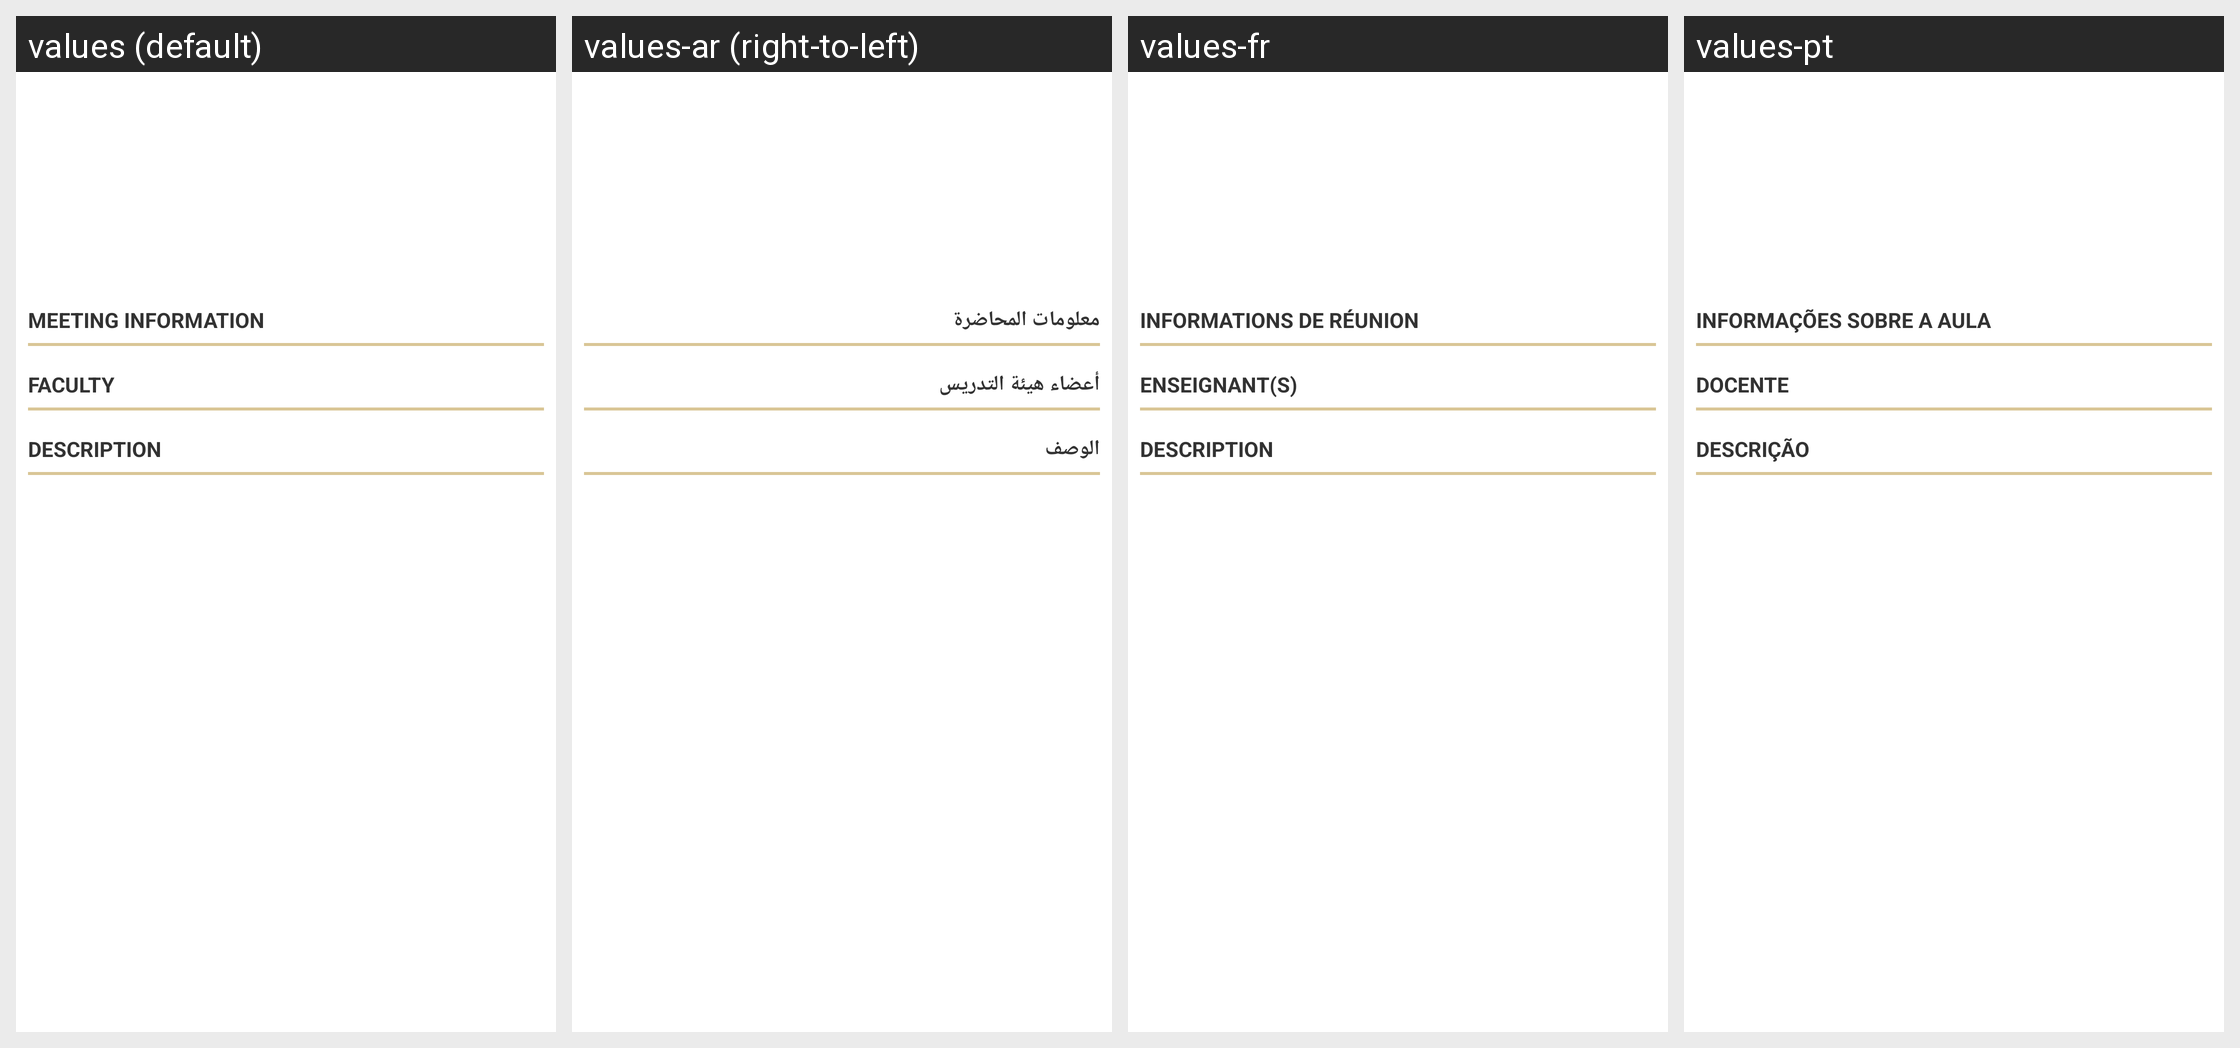

Translations of the strings shown on this Android screen, per locale in the grid:
Android screen res/layout/fragment_registration_detail.xml rendered under 4 locales, left to right: values (default), values-ar (right-to-left), values-fr, values-pt. Device: Nexus 5 (rendered at 1080×1920; each locale shown at half size, 540×960, under a caption strip naming it); theme Theme.Ellucian.
Other locales in the repository, not shown: values-en-rGB, values-es.
Strings drawn on this screen, with the default value and each locale's value (text and hints the layout hard-codes, and strings that could not be matched under every locale, appear in the picture but are not listed):

label_meeting_information
  values: Meeting Information
  values-ar: معلومات المحاضرة
  values-fr: Informations de réunion
  values-pt: Informações sobre a aula

label_faculty
  values: Faculty
  values-ar: أعضاء هيئة التدريس
  values-fr: Enseignant(s)
  values-pt: Docente

label_description
  values: Description
  values-ar: الوصف
  values-fr: Description
  values-pt: Descrição
